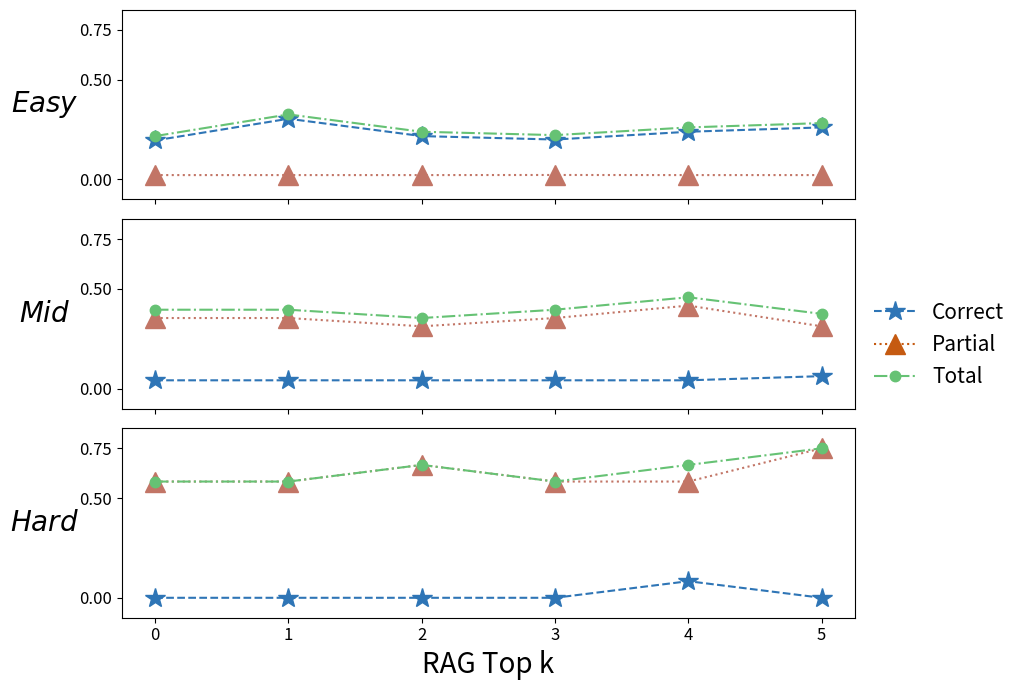

Recreate this plot in Python.
import matplotlib.pyplot as plt
import numpy as np

# 使用默认字体，避免 Arial 报错
plt.rcParams['mathtext.fontset'] = 'dejavusans'

# 原始 reduction values (用于标签)
reduction_vals = [0, 1, 2, 3, 4, 5]
x = np.arange(len(reduction_vals)) 

# 数据
y_blue_n = np.array([0.1956, 0.3043, 0.2173, 0.2, 0.2391, 0.2609])
y_red_n = np.array([0.0217, 0.0217, 0.0217, 0.0222, 0.0217, 0.0217])
y_green_n = np.array([0.2173, 0.3260, 0.2391, 0.2222, 0.2608, 0.2826])

y_blue_s = np.array([0.0416, 0.0416, 0.0416, 0.0416, 0.0416, 0.0625])
y_red_s = np.array([0.3541, 0.3541, 0.3125, 0.3541, 0.4166, 0.3125])
y_green_s = np.array([0.3958, 0.3958, 0.3541, 0.3958, 0.4583, 0.375])

y_blue_p = np.array([0, 0, 0, 0, 0.0833, 0])
y_red_p = np.array([0.5833, 0.5833, 0.6667, 0.5833, 0.5833, 0.75])
y_green_p = np.array([0.5833, 0.5833, 0.6667, 0.5833, 0.6667, 0.75])


label_fontsize = 20  # 设置字体大小

# 创建图形
fig, (ax1, ax2, ax3) = plt.subplots(3, 1, figsize=(10, 7), sharex=True)  # 增加宽度以便为图例留出空间

# ********** 关键修改1：定义要显示的刻度（仅0、0.5、0.75）**********
show_yticks = [0, 0.5, 0.75]
# ********** 关键修改2：定义y轴范围（上下端点-0.1到0.85）**********
y_lim = (-0.1, 0.85)

# 定义颜色
color_blue = '#2E75B6'
color_red = "#C27566"
color_green = "#66c274"

# 子图 3: An
ax1.plot(x, y_blue_n, color=color_blue, linestyle='--', marker='*', markersize=15, linewidth=1.5)
ax1.plot(x, y_red_n, color=color_red, linestyle=':', marker='^', markersize=15, linewidth=1.5)
ax1.plot(x, y_green_n, color=color_green, linestyle='-.', marker='.', markersize=15, linewidth=1.5)
ax1.set_ylabel(r'$Easy$', rotation=0, labelpad=25, va='center', fontsize=label_fontsize, fontweight='bold')
ax1.set_ylim(y_lim)
ax1.set_yticks(show_yticks)
ax1.tick_params(axis='y', labelsize=12)
# ax3.grid(True, alpha=0.3)

# 子图 1: As
ax2.plot(x, y_blue_s, color=color_blue, linestyle='--', marker='*', markersize=15, linewidth=1.5)
ax2.plot(x, y_red_s, color=color_red, linestyle=':', marker='^', markersize=15, linewidth=1.5)
ax2.plot(x, y_green_s, color=color_green, linestyle='-.', marker='.', markersize=15, linewidth=1.5)
ax2.set_ylabel(r'$Mid$', rotation=0, labelpad=25, va='center', fontsize=label_fontsize, fontweight='bold')
ax2.set_ylim(y_lim)
ax2.set_yticks(show_yticks)
ax2.tick_params(axis='y', labelsize=12)
# ax1.grid(True, alpha=0.3)

# 子图 2: Ap
ax3.plot(x, y_blue_p, color=color_blue, linestyle='--', marker='*', markersize=15, linewidth=1.5)
ax3.plot(x, y_red_p, color=color_red, linestyle=':', marker='^', markersize=15, linewidth=1.5)
ax3.plot(x, y_green_p, color=color_green, linestyle='-.', marker='.', markersize=15, linewidth=1.5)
ax3.set_ylabel(r'$Hard$', rotation=0, labelpad=25, va='center', fontsize=label_fontsize, fontweight='bold')
ax3.set_ylim(y_lim)
ax3.set_yticks(show_yticks)
ax3.tick_params(axis='y', labelsize=12)
# ax2.grid(True, alpha=0.3)

ax3.set_xticks(x)
ax3.set_xticklabels([str(v) for v in reduction_vals])
ax3.set_xlabel('RAG Top k', fontsize=label_fontsize)
ax3.tick_params(axis='x', labelsize=12)
ax3.tick_params(axis='y', labelsize=12)

# 图例：MaF1 / MiF1
handles = [
    plt.Line2D([], [], color='#2E75B6', linestyle='--', marker='*', markersize=15, linewidth=1.5),
    plt.Line2D([], [], color='#C55A11', linestyle=':', marker='^', markersize=15, linewidth=1.5),
    plt.Line2D([], [], color='#66c274', linestyle='-.', marker='.', markersize=15, linewidth=1.5)
]
labels = ['Correct', 'Partial', 'Total']

fig.legend(
    handles, labels,
    loc='center left',
    bbox_to_anchor=(0.86, 0.5),
    frameon=False,
    handlelength=2,
    fontsize=15
)

plt.tight_layout()
plt.subplots_adjust(right=0.86)  # 留出刚好容纳图例的空间
plt.savefig('hyperparameter.pdf', format='pdf', bbox_inches='tight')
plt.show()
